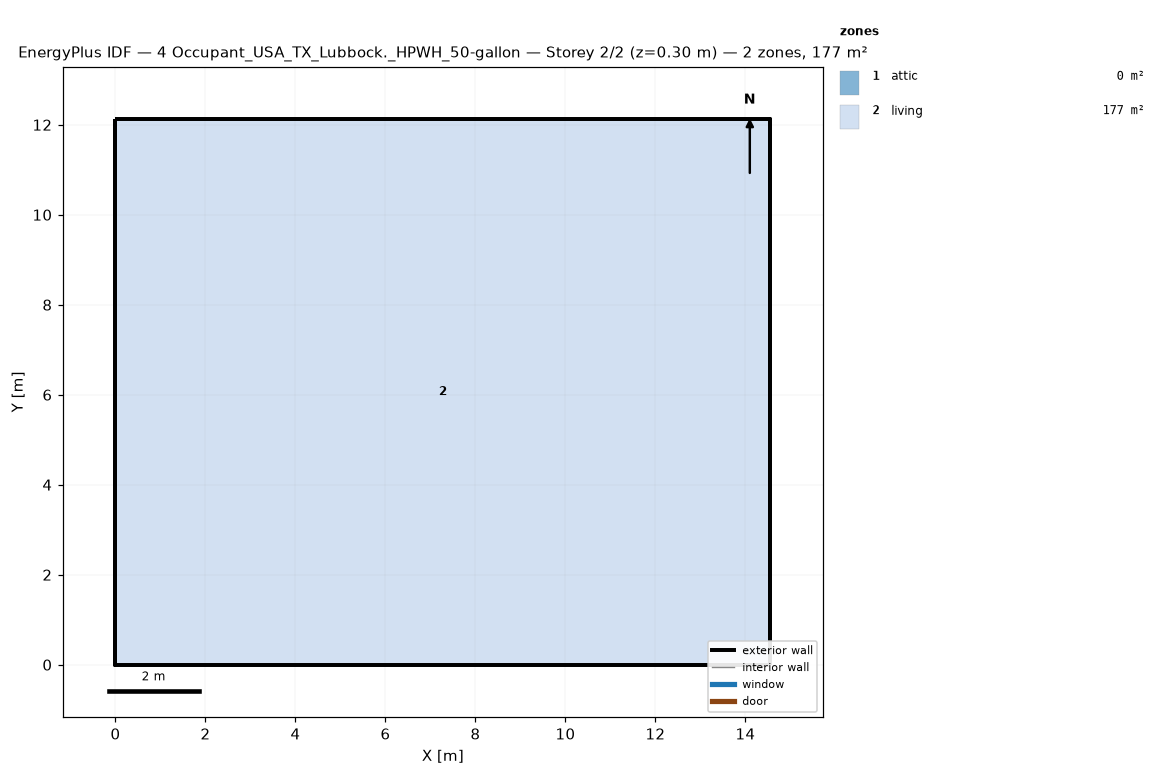
=== STOREY PLAN SPEC (per zone: floor XY polygon, exterior-wall plan segments, windows/doors) ===
zone 1: attic  (0.0 m²)
  exterior wall: (14.55, 0.00) – (14.55, 12.13) – (14.55, 6.06)  [18.2 m]
  exterior wall: (0.00, 12.13) – (0.00, 0.00) – (0.00, 6.06)  [18.2 m]
zone 2: living  (176.5 m²)
  floor: (0.00, 0.00) (0.00, 12.13) (14.55, 12.13) (14.55, 0.00)
  exterior wall: (0.00, 0.00) – (14.55, 0.00)  [14.6 m]
  exterior wall: (14.55, 0.00) – (14.55, 12.13)  [12.1 m]
  exterior wall: (14.55, 12.13) – (0.00, 12.13)  [14.6 m]
  exterior wall: (0.00, 12.13) – (0.00, 0.00)  [12.1 m]

=== DERIVED (storey summary) ===
Building: 4 Occupant_USA_TX_Lubbock._HPWH_50-gallon
Storey: 2 of 2  (floor level z = 0.30 m)
Storey gross floor area: 176.5 m²
Zones on this storey: 2
  - attic: floor 0.0 m²; exterior wall 36.4 m (24.5 m²); WWR 0.0%
  - living: floor 176.5 m²; exterior wall 53.4 m (146.4 m²); WWR 0.0%
Zone adjacency: (none detected)